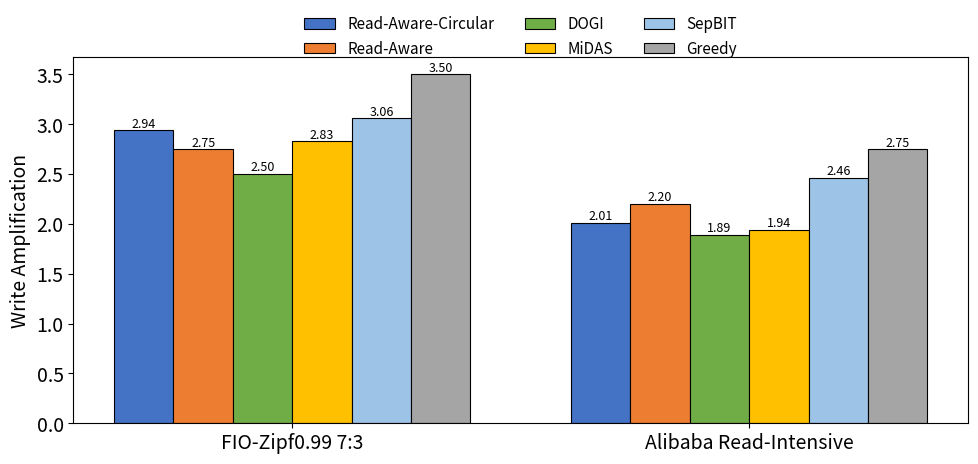

The matplotlib source for this figure:
import matplotlib
matplotlib.use('Agg')
import matplotlib.pyplot as plt
import numpy as np

plt.rcParams.update({'font.size': 14})

policies = ['Read-Aware-Circular', 'Read-Aware', 'DOGI', 'MiDAS', 'SepBIT', 'Greedy']
workloads = ['FIO-Zipf0.99 7:3', 'Alibaba Read-Intensive']

wa = {
    'Read-Aware-Circular': [2.94, 2.01],
    'Read-Aware':          [2.75, 2.20],
    'DOGI':                [2.50, 1.89],
    'MiDAS':               [2.83, 1.94],
    'SepBIT':              [3.06, 2.46],
    'Greedy':              [3.50, 2.75],
}

x = np.arange(len(workloads))
n = len(policies)
width = 0.13
colors = ['#4472C4', '#ED7D31', '#70AD47', '#FFC000', '#9DC3E6', '#A5A5A5']

fig, ax = plt.subplots(1, 1, figsize=(10, 5.5))

for i, policy in enumerate(policies):
    offset = (i - (n-1)/2) * width
    bars = ax.bar(x + offset, wa[policy], width, label=policy, color=colors[i], edgecolor='black', linewidth=0.8)
    ax.bar_label(bars, fmt='%.2f', fontsize=9)

ax.set_ylabel('Write Amplification')
ax.set_xticks(x)
ax.set_xticklabels(workloads)

ax.legend(loc='upper center', ncol=3, fontsize=11, bbox_to_anchor=(0.5, 1.15), frameon=False)

plt.tight_layout(rect=[0, 0, 1, 0.90])
plt.savefig('plot_compacted.pdf', dpi=150, bbox_inches='tight')
plt.savefig('plot_compacted.png', dpi=150, bbox_inches='tight')
print('Saved plot_compacted.pdf and plot_compacted.png')
